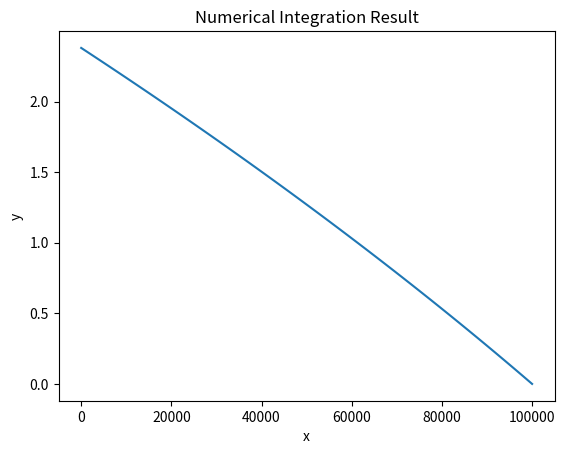

Python code for this plot:
# from math import sqrt
#
# from vpython import *
#
# m = 1e3  # mass of the falling ball in kg
# E = 0  # energy of the falling ball in J
# G = 6.6743e-11  # gravitational constant in m^3/kg/s^2
# M = 5.9722e24  # mass of the Earth in kg
#
#
# def f_g(x):
#     return (G * M * m) / x
#
#
# def f_v(x):
#     return sqrt(2 / m * (E + f_g(x)))
#
#
# scene = canvas(title='Falling Ball', width=600, height=400)
# floor = box(pos=vector(0, f_v(2), 0), size=vector(10, 0.2, 10), color=color.blue)
#
# ball = sphere(pos=vector(0, f_v(2), 0), radius=1, color=color.red)
#
# ball.velocity = vector(0, f_v(2), 0)
#
# dt = 0.01
# while ball.pos.y > floor.pos.y + floor.size.y / 2 + ball.radius:
#     rate(100)
#     ball.pos += ball.velocity * dt
#     ball.velocity += vector(0, -9.8, 0) * dt * f_v(2)
#     print(ball.velocity)
# # v=dx/dt=sqrt(2/m * (E + GMm/x))

# import vpython as vp
#
# # Create a ball representing the Earth
# earth = vp.sphere(pos=vp.vector(0, 0, 0), radius=6.371e6, color=vp.color.blue)
#
# # Create another ball as a falling object
# falling_ball = vp.sphere(pos=vp.vector(0, 1e7, 0), radius=1e5, color=vp.color.red)
#
# # Set the initial velocity of the falling ball using the given formula
# m = 1000  # mass of the falling ball in kg
# E = 4 * 10 ** 11  # energy of the falling ball in J
# G = 6.6743e-11  # gravitational constant in m^3/kg/s^2
# M = 5.9722e24  # mass of the Earth in kg
# x = falling_ball.pos - earth.pos  # vector from center of Earth to position of falling ball
# v = vp.sqrt(2 / m * (E + G * M * m / vp.mag(x))) * vp.norm(
#     vp.cross(x, vp.vector(0, 0, 1)))  # velocity of the falling ball in m/s
# falling_ball.velocity = v
#
# # Set up the animation loop
# dt = 1e-2  # time step in seconds
# t = 0  # current time in seconds
# while True:
#     vp.rate(100)  # maximum number of iterations per second
#     t += dt  # update current time
#     falling_ball.pos += falling_ball.velocity * dt  # update position of the falling ball
#     x = falling_ball.pos - earth.pos  # update vector from center of Earth to position of falling ball
#     # print(x)
#     a = (-G * M * x / vp.mag(x) ** 3)  # acceleration of the falling ball due to gravity
#     falling_ball.velocity += a * dt  # update velocity of the falling ball due to gravity
#     print(falling_ball.velocity)
#     if vp.mag(falling_ball.pos) < earth.radius:  # check if the falling ball has hit the ground
#         break
#
# print("The falling ball hit the ground after", t, "seconds.")

# 1/(sqrt(-6*10^10+(6 * 10^16 * 6.7)/(x + 6400000) )) x=10000 to 0


# import numpy as np
# from threading import Thread
# from vpython import *
#
# # Create a ball representing the Earth
# earth = sphere(pos=vector(0, 0, 0), radius=6.371e6, color=color.blue)
#
# # Create another ball as a falling object
# falling_ball = sphere(pos=vector(0, 1e7, 0), radius=1e5, color=color.red)
#
# # Set the initial velocity of the falling ball using the given formula
# m = 1e3 # mass of the falling ball in kg
# E = 0 # energy of the falling ball in J
# G = 6.6743e-11 # gravitational constant in m^3/kg/s^2
# M = 5.9722e24 # mass of the Earth in kg
# x = mag(falling_ball.pos) # distance between the center of the Earth and the falling ball in m
# v = sqrt(2/m * (E + G*M*m/x)) * norm(cross(falling_ball.pos, vector(0, 0, 1))) # velocity of the falling ball in m/s
# falling_ball.velocity = v
#
# def animate():
#     # Set up the animation loop
#     dt = 1e-2 # time step in seconds
#     t = 0 # current time in seconds
#     while True:
#         rate(100) # maximum number of iterations per second
#         t += dt # update current time
#         falling_ball.pos += falling_ball.velocity * dt # update position of the falling ball
#         x = mag(falling_ball.pos) # update distance between the center of the Earth and the falling ball
#         a = -G*M*x/mag(x)**3 * falling_ball.pos # acceleration of the falling ball due to gravity
#         falling_ball.velocity += a * dt  # update velocity of the falling ball due to gravity
#         if mag(falling_ball.pos) < earth.radius: # check if the falling ball has hit the ground
#             break
#
#     print("The falling ball hit the ground after", t, "seconds.")
#
# if __name__ == '__main__':
#     # Register an atexit function to stop VPython's event loop when Python exits
#     atexit.register(lambda: vpython_control.stop())
#
#     # Create a VPython canvas and start its event loop in a separate thread
#     vpython_control = canvas(background=color.white)
#     Thread(target=vpython_control.mainloop).start()
#
#     # Create VPython objects on the canvas and start animating them in a separate thread
#     Thread(target=animate).start()


# import numpy as np
# from scipy.integrate import odeint
#
#
# # Define the function to integrate
# def f(y, x, E, m, M, G, R):
#     return 1 / np.sqrt(E + (m * M * G) / (x + R))
#
#
# # Define the parameters
# E = -6 * 10 ** 10
# m = 1000
# M = 5.972 * 10 ** 24
# G = 6.6743 * 10 ** (-11)
# R = 6400000
#
# # Define the initial conditions
# y0 = 0
#
# # Define the x values to integrate over
# x = np.linspace(0, 10000, 100000)
#
# # Use the Runge-Kutta method to solve the integral
# result = odeint(f, y0, x, args=(E, m, M, G, R))
#
# # Print the result of the integral
# print("The result of the integral is:", result[-1])

import numpy as np
import matplotlib.pyplot as plt
from scipy.integrate import odeint


# Define the function to integrate
def f(y, x, E, m, M, G, R):
    return -1 / np.sqrt(E + (m * M * G) / (x + R))


# Define the parameters
E = -6 * 10 ** 10
m = 1000
M = 5.972 * 10 ** 24
G = 6.6743 * 10 ** (-11)
R = 6400000

# Define the initial conditions
y0 = 0
print(np.sqrt(2/m*(E + (m*M*G)/(R + 90000))))
# Define the x values to integrate over
x = np.linspace(100000, 0)

# Use the Runge-Kutta method to solve the integral
result = odeint(f, y0, x, args=(E, m, M, G, R))
#print(90000/(result/np.sqrt(2/m)))
# Plot the result
plt.plot(x, result)
plt.xlabel('x')
plt.ylabel('y')
plt.title('Numerical Integration Result')
plt.show()
